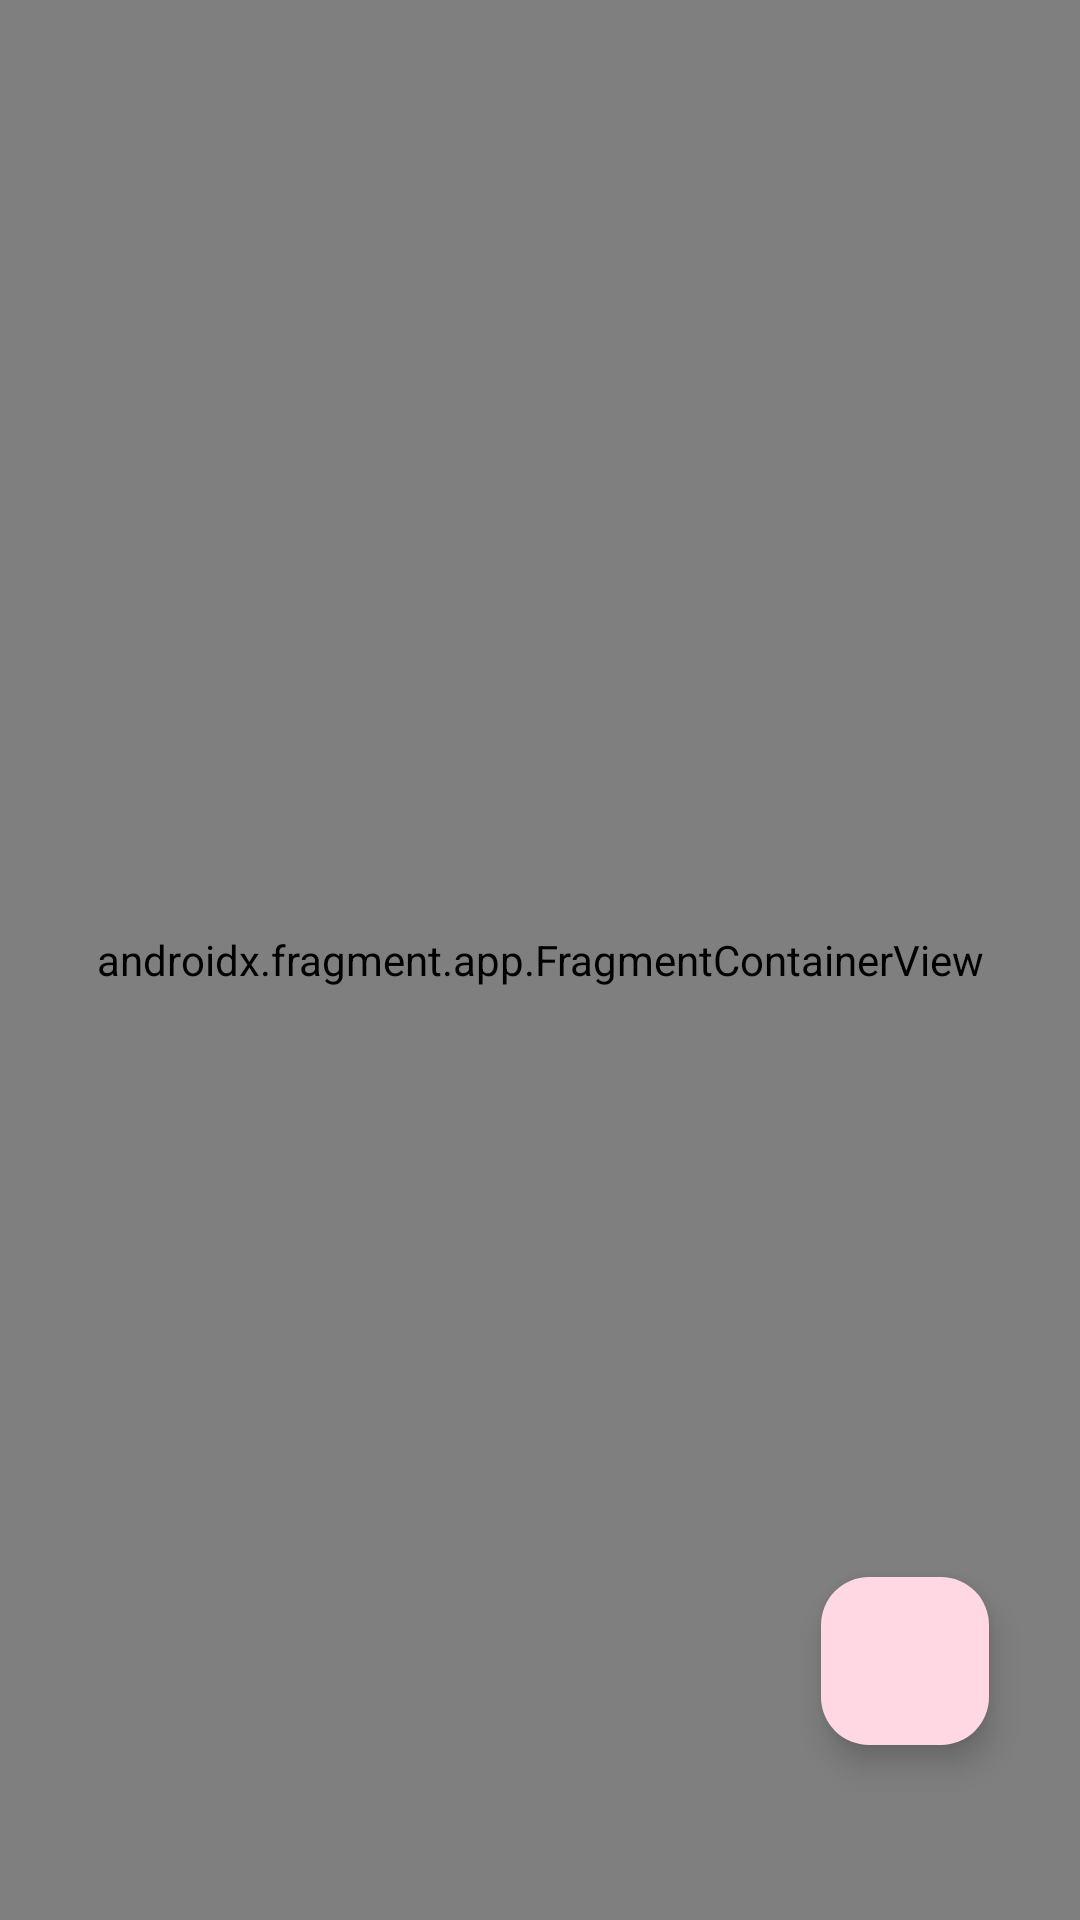

The Android layout XML behind this screen, and the referenced resources:
<!-- AndroidManifest.xml: application theme Theme.Ximalaya.MyStyle -->
<!-- res/layout/activity_main.xml -->
<?xml version="1.0" encoding="utf-8"?>
<layout xmlns:android="http://schemas.android.com/apk/res/android"
    xmlns:app="http://schemas.android.com/apk/res-auto"
    xmlns:tools="http://schemas.android.com/tools">

    <androidx.constraintlayout.widget.ConstraintLayout
        android:layout_width="match_parent"
        android:layout_height="match_parent"
        tools:context=".activity.MainActivity">

        <androidx.fragment.app.FragmentContainerView
            android:id="@+id/fragmentContainerView"
            android:name="androidx.navigation.fragment.NavHostFragment"
            android:layout_width="match_parent"
            android:layout_height="match_parent"
            app:defaultNavHost="true"
            app:layout_constraintBottom_toBottomOf="parent"
            app:layout_constraintEnd_toEndOf="parent"
            app:layout_constraintStart_toStartOf="parent"
            app:layout_constraintTop_toTopOf="parent"
            app:navGraph="@navigation/navigation" />

        <com.google.android.material.floatingactionbutton.FloatingActionButton
            android:id="@+id/floatingActionButton"
            style="@style/Widget.Material3.FloatingActionButton.Tertiary"
            android:layout_width="wrap_content"
            android:layout_height="wrap_content"
            android:clickable="true"
            android:contentDescription="@string/music_description"
            android:focusable="true"
            app:layout_constraintBottom_toBottomOf="parent"
            app:layout_constraintEnd_toEndOf="parent"
            app:layout_constraintHorizontal_bias="0.9"
            app:layout_constraintStart_toStartOf="parent"
            app:layout_constraintTop_toTopOf="parent"
            app:layout_constraintVertical_bias="0.9"
            app:srcCompat="@drawable/ic_baseline_queue_music_24" />
    </androidx.constraintlayout.widget.ConstraintLayout>
</layout>
<!-- resources referenced by this layout -->
<resources>
  <style name="Theme.Ximalaya.MyStyle" parent="Theme.Material3.DayNight.NoActionBar">
          
          <item name="android:statusBarColor">@android:color/transparent</item>
          
          <item name="android:windowLightStatusBar">?attr/isLightTheme</item>
          
          <item name="android:navigationBarColor">@android:color/transparent</item>
          
          <item name="colorPrimary">@color/main_color</item>
          
          <item name="colorAccent">@color/main_color</item>
      </style>
  <color name="main_color">#FA7254</color>
</resources>
